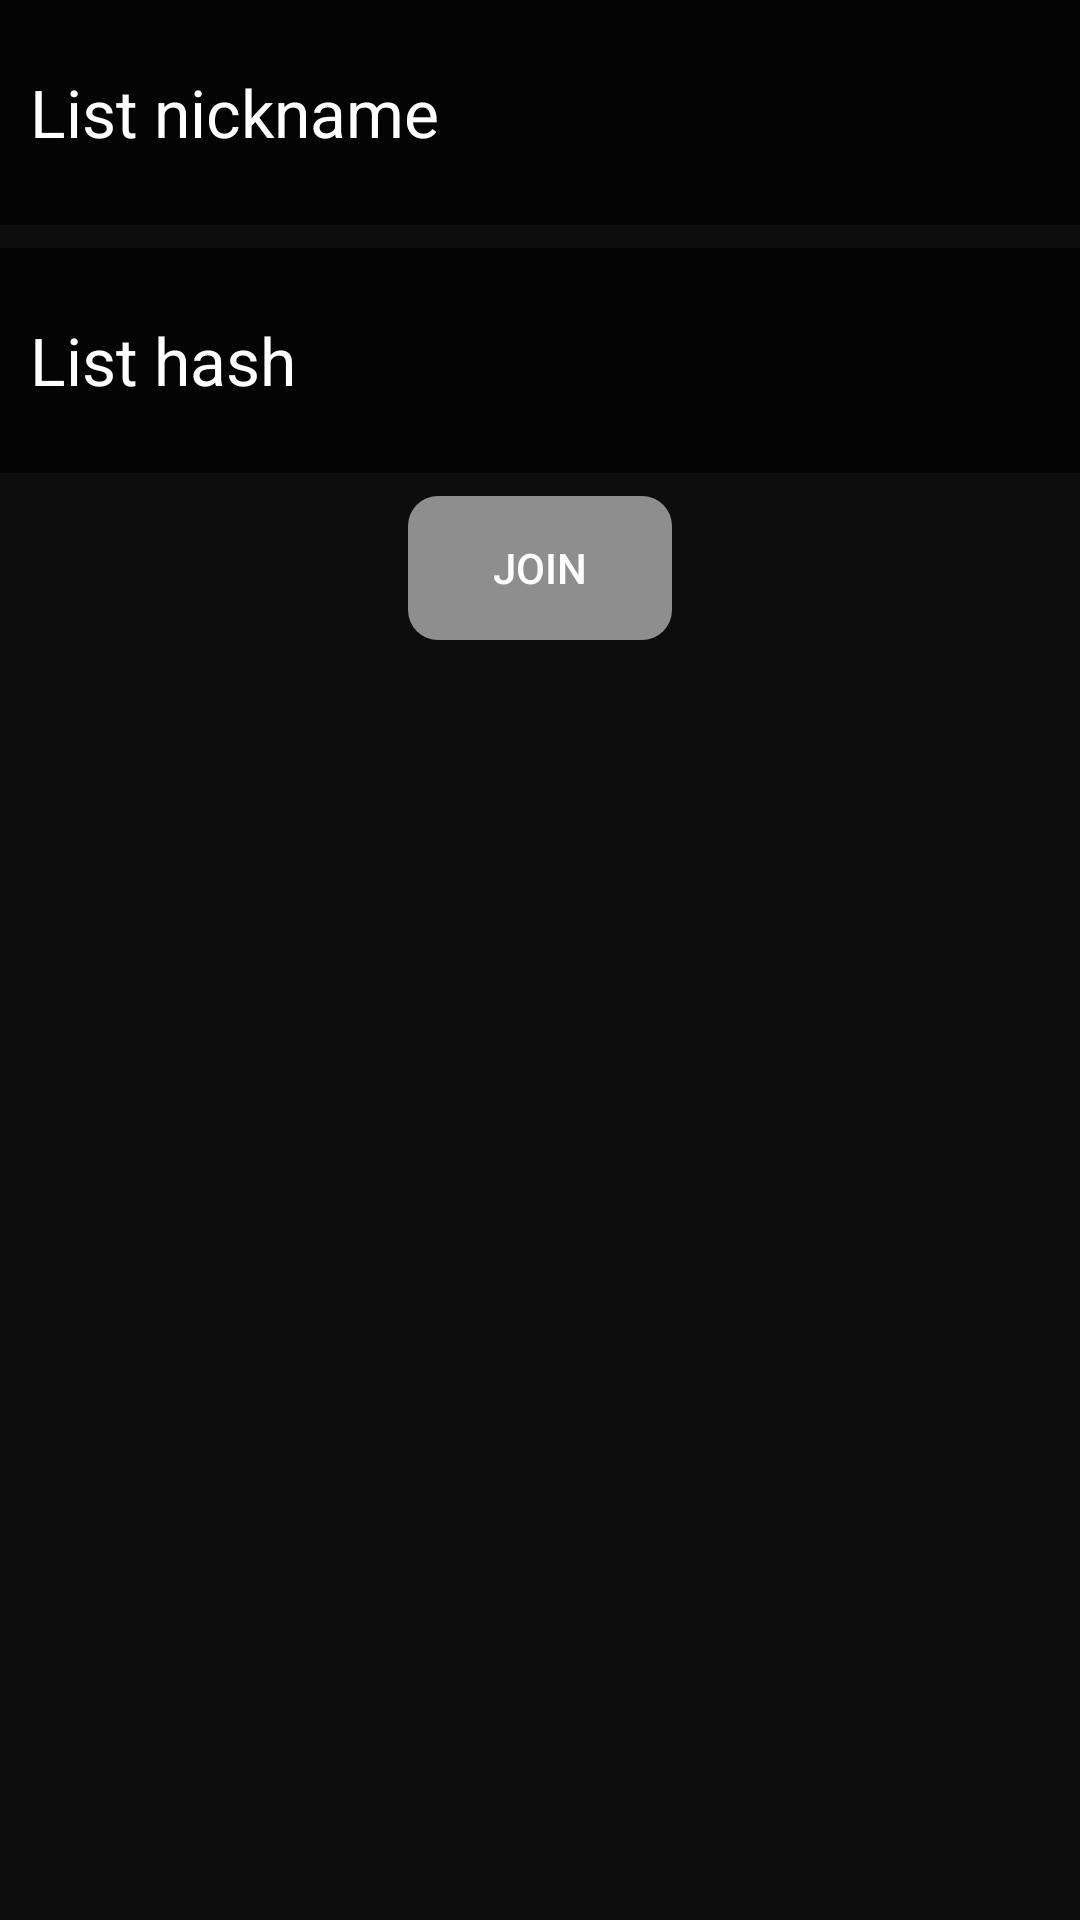

The Android layout XML behind this screen, and the referenced resources:
<!-- AndroidManifest.xml: application theme Theme.AppCompat.NoActionBar -->
<!-- res/layout/joinlist.xml -->
<?xml version="1.0" encoding="utf-8"?>
<LinearLayout xmlns:android="http://schemas.android.com/apk/res/android"
    android:orientation="vertical" android:layout_width="match_parent"
    android:layout_height="match_parent"
    android:weightSum="1"
    android:minWidth="300dp"
    android:background="#BB000000">

    <EditText
        android:layout_width="match_parent"
        android:layout_height="wrap_content"
        android:id="@+id/joinListNickname"
        android:layout_gravity="center_horizontal"
        android:background="#AA000000"
        android:textColor="#fff"
        android:textColorHint="#fff"
        android:hint="List nickname"
        android:textSize="22dp"
        android:height="75dp"
        android:paddingLeft="10dp"
        android:layout_marginBottom="7.5dp"/>

    <EditText
        android:layout_width="match_parent"
        android:layout_height="wrap_content"
        android:id="@+id/joinListHash"
        android:layout_gravity="center_horizontal"
        android:background="#AA000000"
        android:textColor="#fff"
        android:textColorHint="#fff"
        android:hint="List hash"
        android:textSize="22dp"
        android:height="75dp"
        android:paddingLeft="10dp"/>

    <Button
        android:layout_width="wrap_content"
        android:layout_height="wrap_content"
        android:text="Join"
        android:id="@+id/joinListButton"
        android:layout_marginTop="7.5dp"
        android:layout_marginBottom="7.5dp"
        android:layout_gravity="center_horizontal"
        android:background="@drawable/clickablebutton" />
</LinearLayout>
<!-- resources referenced by this layout -->
<resources>
  <!-- drawable clickablebutton (drawable) -->
  <?xml version="1.0" encoding="utf-8"?>
      <selector xmlns:android="http://schemas.android.com/apk/res/android">
          <item android:state_pressed="false" android:drawable="@drawable/buttonunclicked" />
          <item android:state_pressed="true" android:drawable="@drawable/buttonclicked" />
      </selector>
  <style name="Theme.AppCompat.NoActionBar" parent="@style/Theme.AppCompat">
          <item name="windowNoTitle">true</item>
          <item name="windowActionBar">false</item>
      </style>
  <!-- drawable buttonunclicked (drawable) -->
  <?xml version="1.0" encoding="utf-8"?>
  <shape xmlns:android="http://schemas.android.com/apk/res/android"
      android:shape="rectangle" android:padding="10dp">
      <solid android:color="#88FFFFFF"/>
      <corners
          android:bottomRightRadius="10dp"
          android:bottomLeftRadius="10dp"
          android:topLeftRadius="10dp"
          android:topRightRadius="10dp"/>
  </shape>
  <!-- drawable buttonclicked (drawable) -->
  <?xml version="1.0" encoding="utf-8"?>
  <shape xmlns:android="http://schemas.android.com/apk/res/android"
      android:shape="rectangle" android:padding="10dp">
      <solid android:color="#FFFFFFFF"/>
      <corners
          android:bottomRightRadius="10dp"
          android:bottomLeftRadius="10dp"
          android:topLeftRadius="10dp"
          android:topRightRadius="10dp"/>
  </shape>
</resources>
